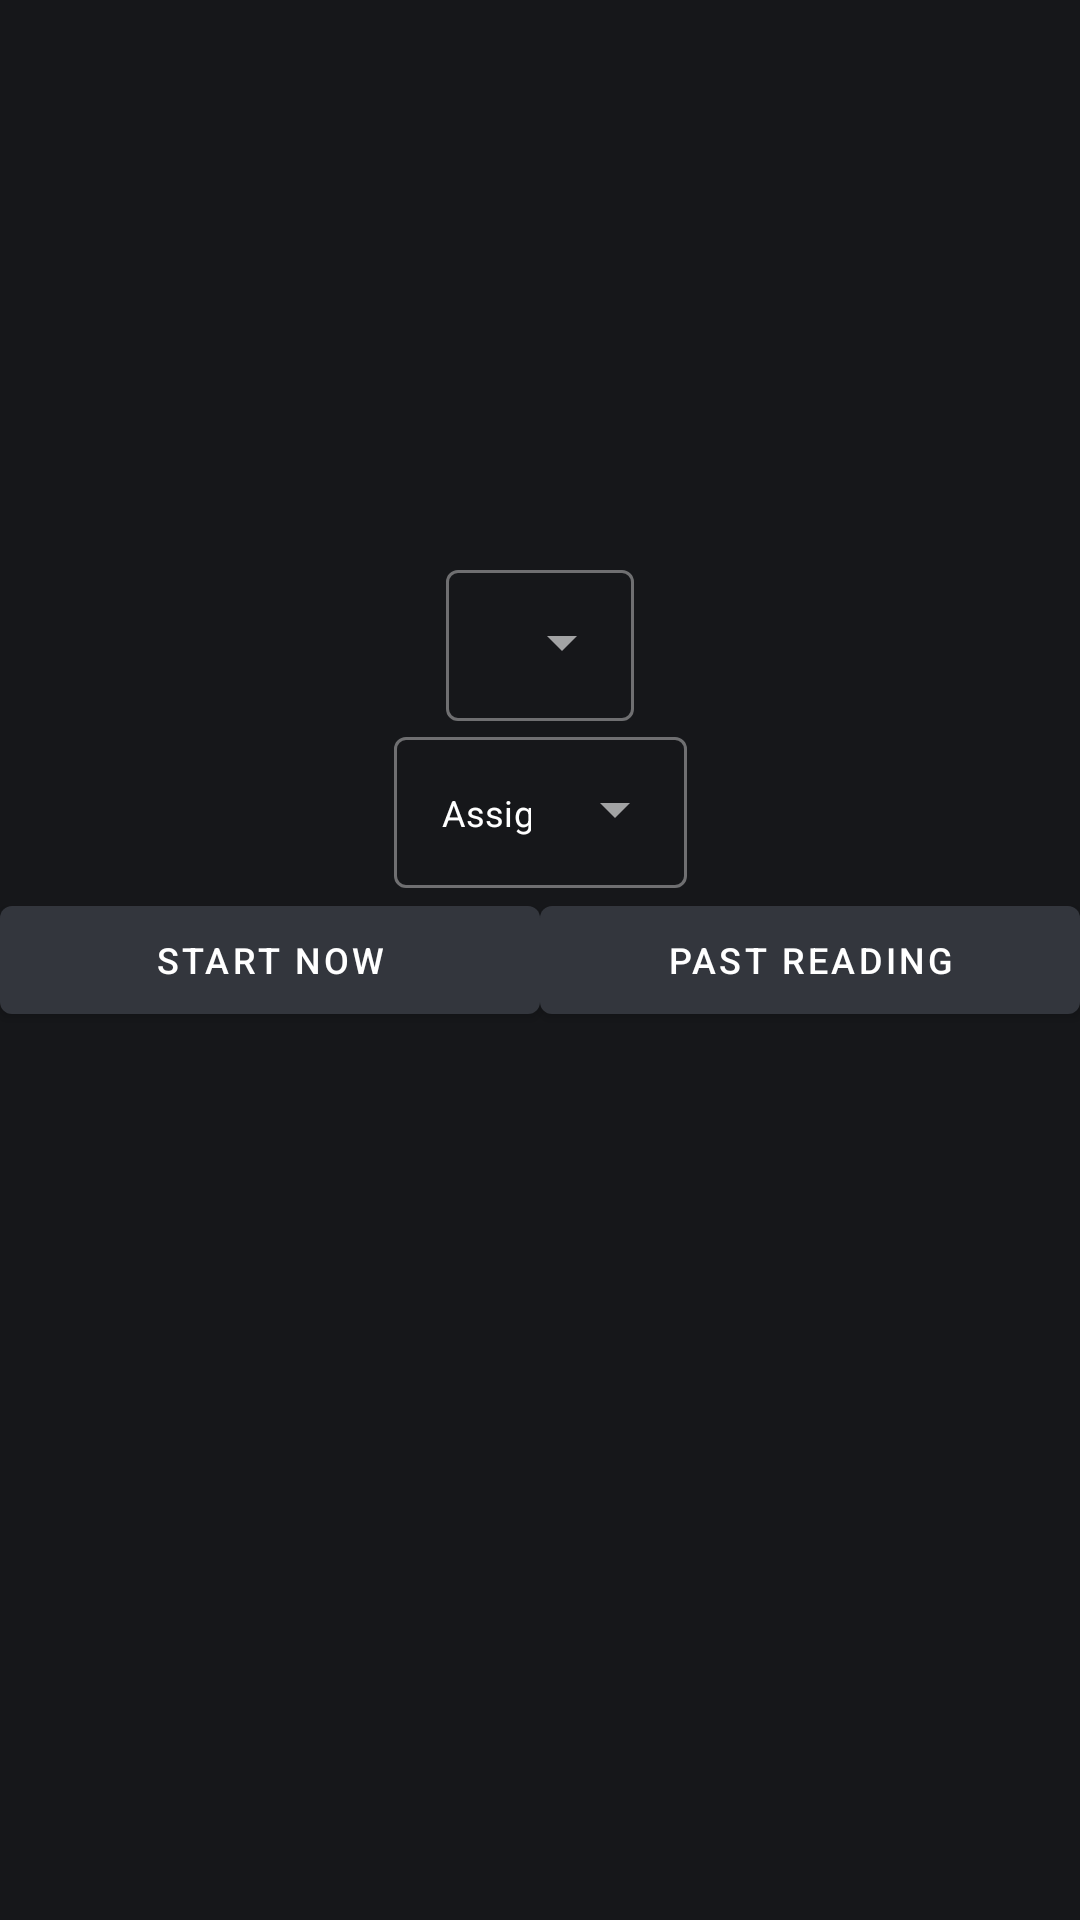

Layout XML and referenced resources for this Android screen:
<!-- AndroidManifest.xml: application theme Theme.PageWise -->
<!-- res/layout/fragment_record_reading_picker.xml -->
<?xml version="1.0" encoding="utf-8"?>
<androidx.constraintlayout.widget.ConstraintLayout xmlns:android="http://schemas.android.com/apk/res/android"
    xmlns:app="http://schemas.android.com/apk/res-auto"
    android:layout_width="match_parent"
    android:layout_height="match_parent">

    <com.google.android.material.textfield.TextInputLayout
        android:id="@+id/pickClass"
        style="@style/Widget.MaterialComponents.TextInputLayout.OutlinedBox.ExposedDropdownMenu"
        android:layout_width="wrap_content"
        android:layout_height="wrap_content"
        app:layout_constraintBottom_toTopOf="@+id/pickAssignment"
        app:layout_constraintEnd_toEndOf="parent"
        app:layout_constraintStart_toStartOf="parent">

        <AutoCompleteTextView
            android:id="@+id/choiceClassReading"
            android:layout_width="wrap_content"
            android:layout_height="wrap_content"
            android:text="Class"
            android:textColor="@color/white"
            android:clickable="false"
            android:cursorVisible="false"
            android:focusable="false"
            android:focusableInTouchMode="false"/>
    </com.google.android.material.textfield.TextInputLayout>

    <com.google.android.material.textfield.TextInputLayout
        android:id="@+id/pickAssignment"
        style="@style/Widget.MaterialComponents.TextInputLayout.OutlinedBox.ExposedDropdownMenu"
        android:layout_width="wrap_content"
        android:layout_height="wrap_content"
        app:layout_constraintBottom_toTopOf="@+id/pastReadingButton"
        app:layout_constraintEnd_toEndOf="@+id/pickClass"
        app:layout_constraintStart_toStartOf="@+id/pickClass">

        <AutoCompleteTextView
            android:id="@+id/choiceAssignmentReading"
            android:layout_width="wrap_content"
            android:layout_height="wrap_content"
            android:text="Assignment"
            android:textColor="@color/white"
            android:clickable="false"
            android:cursorVisible="false"
            android:focusable="false"
            android:focusableInTouchMode="false"/>
    </com.google.android.material.textfield.TextInputLayout>

    <com.google.android.material.button.MaterialButton
        android:id="@+id/pastReadingButton"
        android:layout_width="0dp"
        android:layout_height="wrap_content"
        android:text="Past Reading"
        app:layout_constraintBottom_toBottomOf="parent"
        app:layout_constraintEnd_toEndOf="parent"
        app:layout_constraintStart_toEndOf="@+id/timeYourselfButton"
        app:layout_constraintTop_toTopOf="parent" />

    <com.google.android.material.button.MaterialButton
        android:id="@+id/timeYourselfButton"
        android:layout_width="0dp"
        android:layout_height="wrap_content"
        android:text="Start Now"
        app:layout_constraintBottom_toBottomOf="parent"
        app:layout_constraintEnd_toStartOf="@+id/pastReadingButton"
        app:layout_constraintStart_toStartOf="parent"
        app:layout_constraintTop_toTopOf="parent" />
</androidx.constraintlayout.widget.ConstraintLayout>
<!-- resources referenced by this layout -->
<resources>
  <style name="Theme.PageWise" parent="Theme.MaterialComponents.DayNight.NoActionBar">
          <item name="android:statusBarColor" tools:targetApi="l">?attr/colorPrimaryVariant</item>
  
          <item name="colorPrimary">#33363d</item>
          <item name="colorPrimaryVariant">#33363d</item>
          <item name="colorOnPrimary">#FFFFFF</item>
  
          <item name="colorSecondary">#33363d</item>
          <item name="colorSecondaryVariant">#33363d</item>
          <item name="colorOnSecondary">#FFFFFF</item>
  
          <item name="colorSurface">#000000</item>
          <item name="colorOnSurface">#FFFFFF</item>
  
          <item name="android:colorBackground">#16171a</item>
          <item name="colorOnBackground">#FFFFFF</item>
  
          <item name="colorError">#B00020</item>
          <item name="colorOnError">#FFFFFF</item>
  
          <item name="android:textColor">#FFFFFF</item>
          <item name="android:textSize">12sp</item>
      </style>
  <!-- not gathered from this repository: default colours our renderer supplied (Android Studio template values) -->
  <color name="white">#FFFFFFFF</color>
</resources>
